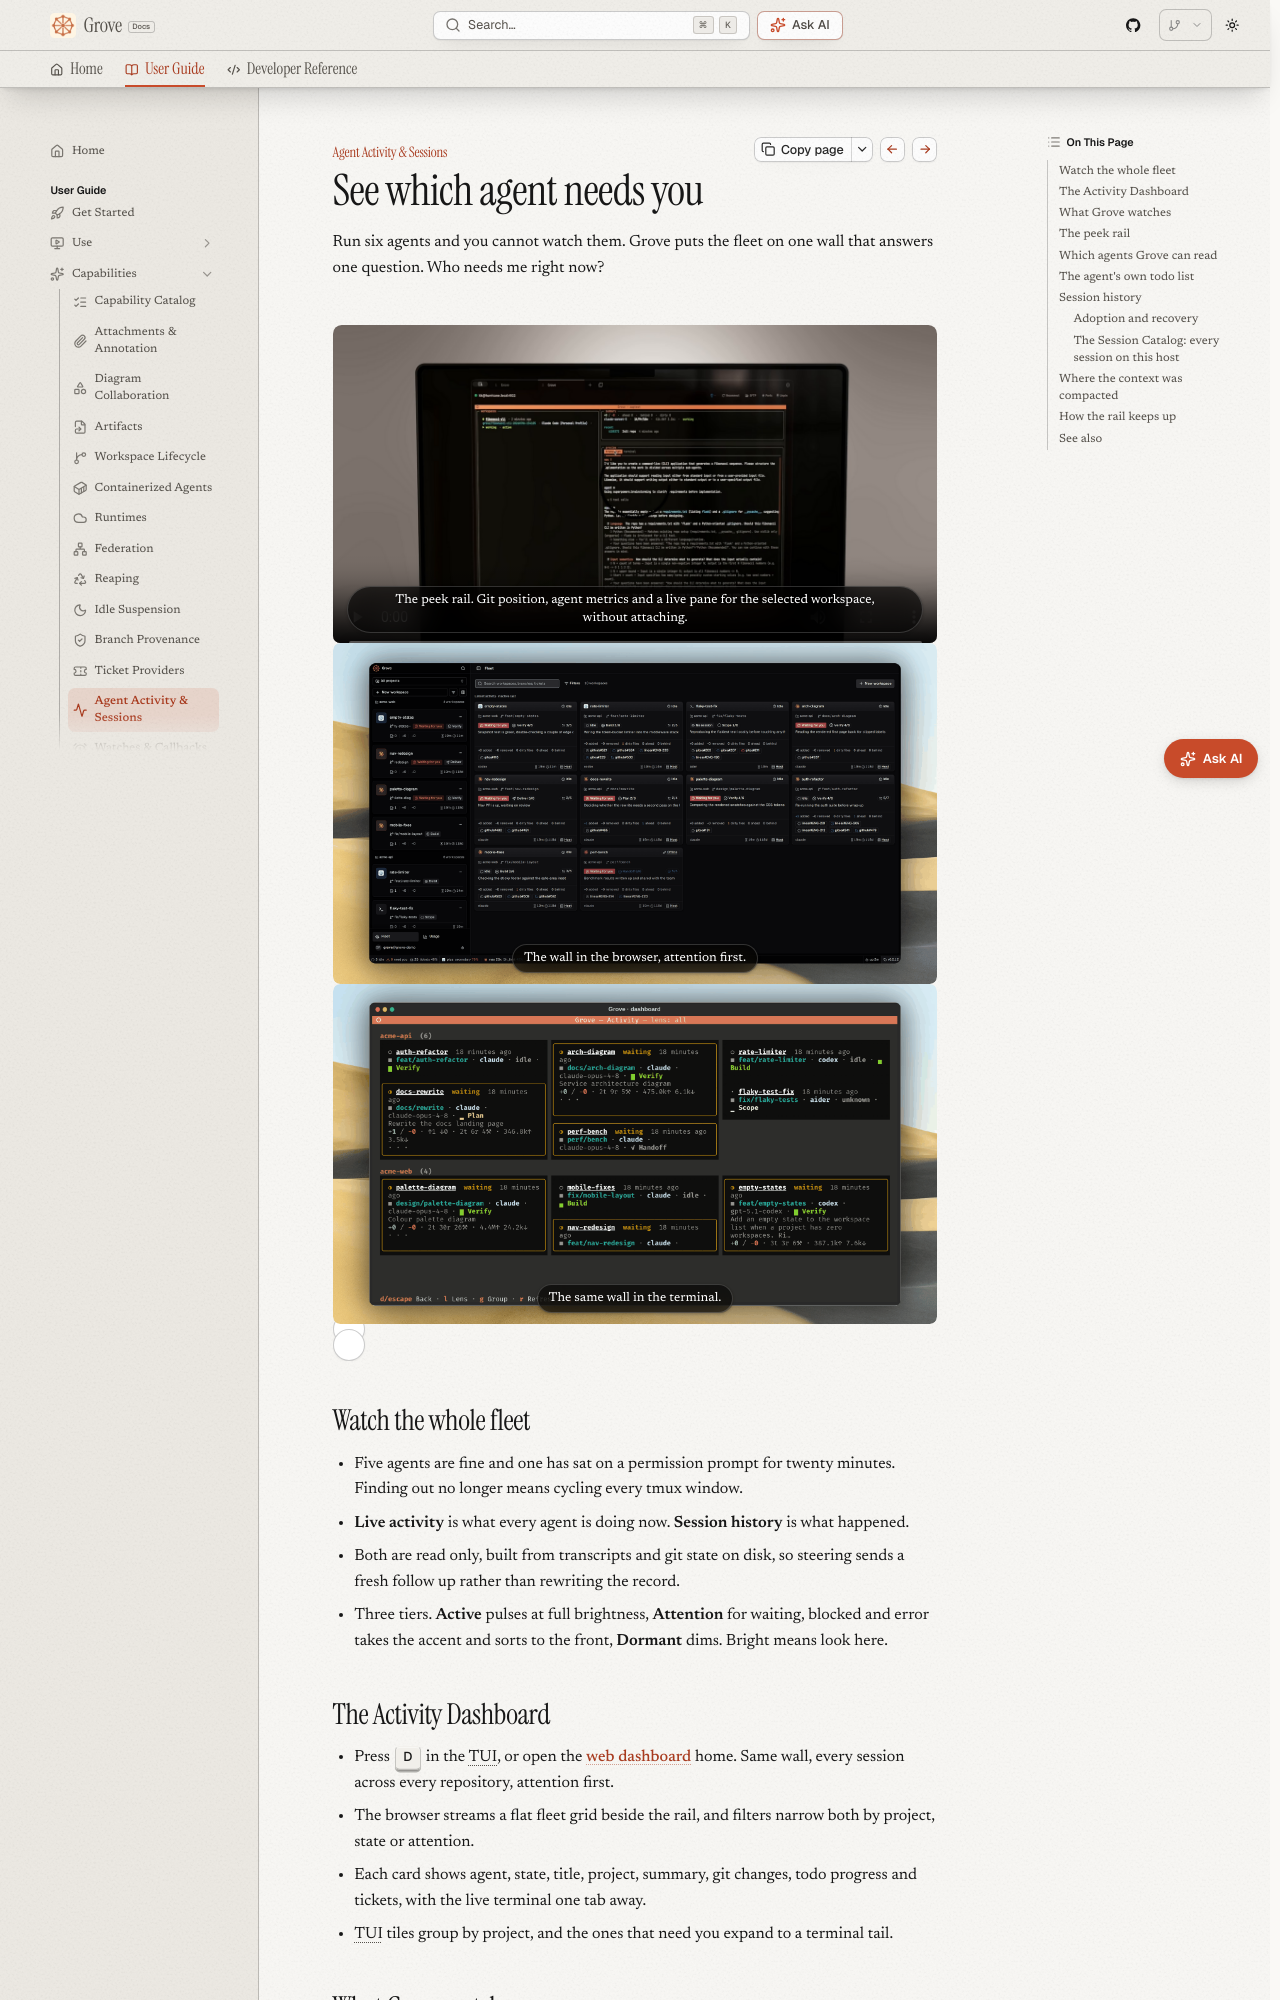

repository: bearlike/Grove · page: latest/features-activity/index.html · generator: mkdocs

# Agent activity and sessions

## See which agent needs you

Run six agents and you cannot watch them. Grove puts the fleet on one wall that answers one question. Who needs me right now?

<div class="swiper ms-shots">
  <div class="swiper-wrapper">
    <div class="swiper-slide">
      <figure>
        <video preload="auto" poster="../img/posters/terminal-still.png">
          <source src="../videos/1-grove-terminal.mp4" type="video/mp4" />
        </video>
        <figcaption>The peek rail. Git position, agent metrics and a live pane for the selected workspace, without attaching.</figcaption>
      </figure>
    </div>
    <div class="swiper-slide">
      <figure>
        <img loading="lazy" src="../img/screenshots/webapp-home.png" alt="Grove's fleet dashboard: a flat, attention-sorted grid of workspace cards behind a session rail listing every workspace by recency" />
        <figcaption>The wall in the browser, attention first.</figcaption>
      </figure>
    </div>
    <div class="swiper-slide">
      <figure>
        <img loading="lazy" src="../img/screenshots/tui-dashboard.png" alt="The TUI Activity Dashboard: agent tiles grouped by project, working and waiting tiles promoted with token metrics and a live pane tail" />
        <figcaption>The same wall in the terminal.</figcaption>
      </figure>
    </div>
  </div>
  <div class="swiper-pagination"></div>
  <div class="swiper-button-prev"></div>
  <div class="swiper-button-next"></div>
</div>

## Watch the whole fleet

- Five agents are fine and one has sat on a permission prompt for twenty minutes. Finding out no longer means cycling every tmux window.
- **Live activity** is what every agent is doing now. **Session history** is what happened.
- Both are read only, built from transcripts and git state on disk, so steering sends a fresh follow up rather than rewriting the record.
- Three tiers. **Active** pulses at full brightness, **Attention** for waiting, blocked and error takes the accent and sorts to the front, **Dormant** dims. Bright means look here.

## The Activity Dashboard

- Press ++d++ in the TUI, or open the [web dashboard](use-webapp.md) home. Same wall, every session across every repository, attention first.
- The browser streams a flat fleet grid beside the rail, and filters narrow both by project, state or attention.
- Each card shows agent, state, title, project, summary, git changes, todo progress and tickets, with the live terminal one tab away.
- TUI tiles group by project, and the ones that need you expand to a terminal tail.
